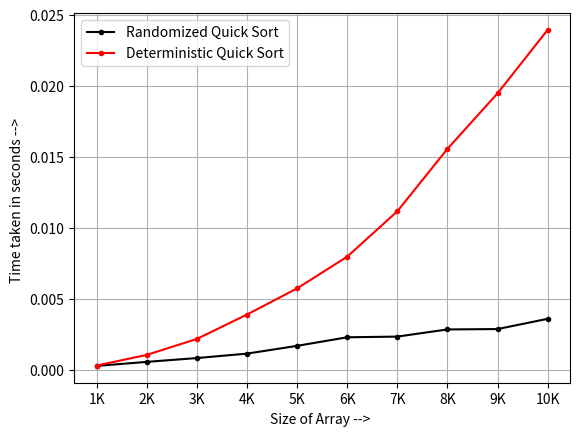

Write the Python code that produced this figure.
import random
import numpy as np
import matplotlib.pyplot as plt
import time


def randomized_quick_sort(arr, low, high):
    if(low < high):
        pivotindex = random_partition_index(arr, low, high)
        randomized_quick_sort(arr, low, pivotindex-1)
        randomized_quick_sort(arr, pivotindex + 1, high)


def quick_sort(arr, l, h):
    if l < h:
        partitionIndex = deterministic_partition(arr, l, h)
        quick_sort(arr, l, partitionIndex-1)
        quick_sort(arr, partitionIndex+1, h)


# Here we are generating a Random Pivot and swapping the first element with pivot
def random_partition_index(arr, low, high):
    pivot_index = random.randrange(low, high)
    arr[low], arr[pivot_index] = arr[pivot_index], arr[low]

    return partition(arr, low, high)


def deterministic_partition(arr, l, h):
    pivot = arr[h]
    i = l
    j = h-1
    while i <= j:
        while arr[i] < pivot:
            i += 1
        while arr[j] >= pivot and j > -1:
            j -= 1
        if i < j:
            arr[i], arr[j] = arr[j], arr[i]
    arr[i], arr[h] = arr[h], arr[i]
    return i


def partition(arr, low, high):
    pivot = low

    i = low + 1

    for j in range(low + 1, high + 1):
        if arr[j] <= arr[pivot]:
            arr[i], arr[j] = arr[j], arr[i]
            i = i + 1

    arr[pivot], arr[i - 1] = arr[i - 1], arr[pivot]

    pivot = i - 1
    return pivot


if __name__ == "__main__":
    markings = [f"{i}K" for i in range(1, 11)]

    plt.xlabel("Size of Array --> ")
    plt.ylabel("Time taken in seconds --> ")

    initial_time = time.time()
    time_taken_rqs = list()
    time_taken_dqs = list()

    for i in range(1, 11):
        array = np.random.randint(i * 100, size=i * 100)
        array.sort()

        start = time.time()

        randomized_quick_sort(array, 0, i*100-1)

        end = time.time()
        time_taken_rqs.append(end-start)
        sec = "{:.4f}".format(end-start)

        print("\n*** Randomized Quick Sort ***")
        print(f"Size of Array : {i * 100}")
        print(f"Time Taken to Sort : {sec}s\n")

        start = time.time()

        quick_sort(array, 0, i*100-1)

        end = time.time()
        time_taken_dqs.append(end-start)

        sec = "{:.4f}".format(end-start)

        print("\n*** Deterministic Quick Sort ***")
        print(f"Size of Array : {i * 100}")
        print(f"Time Taken to Sort : {sec}s\n")

    plt.plot(markings, time_taken_rqs, label="Randomized Quick Sort",
             marker=".", color="black")

    plt.plot(markings, time_taken_dqs, label="Deterministic Quick Sort",
             marker=".", color="red")

    plt.legend()
    plt.grid(True)
    plt.show()
